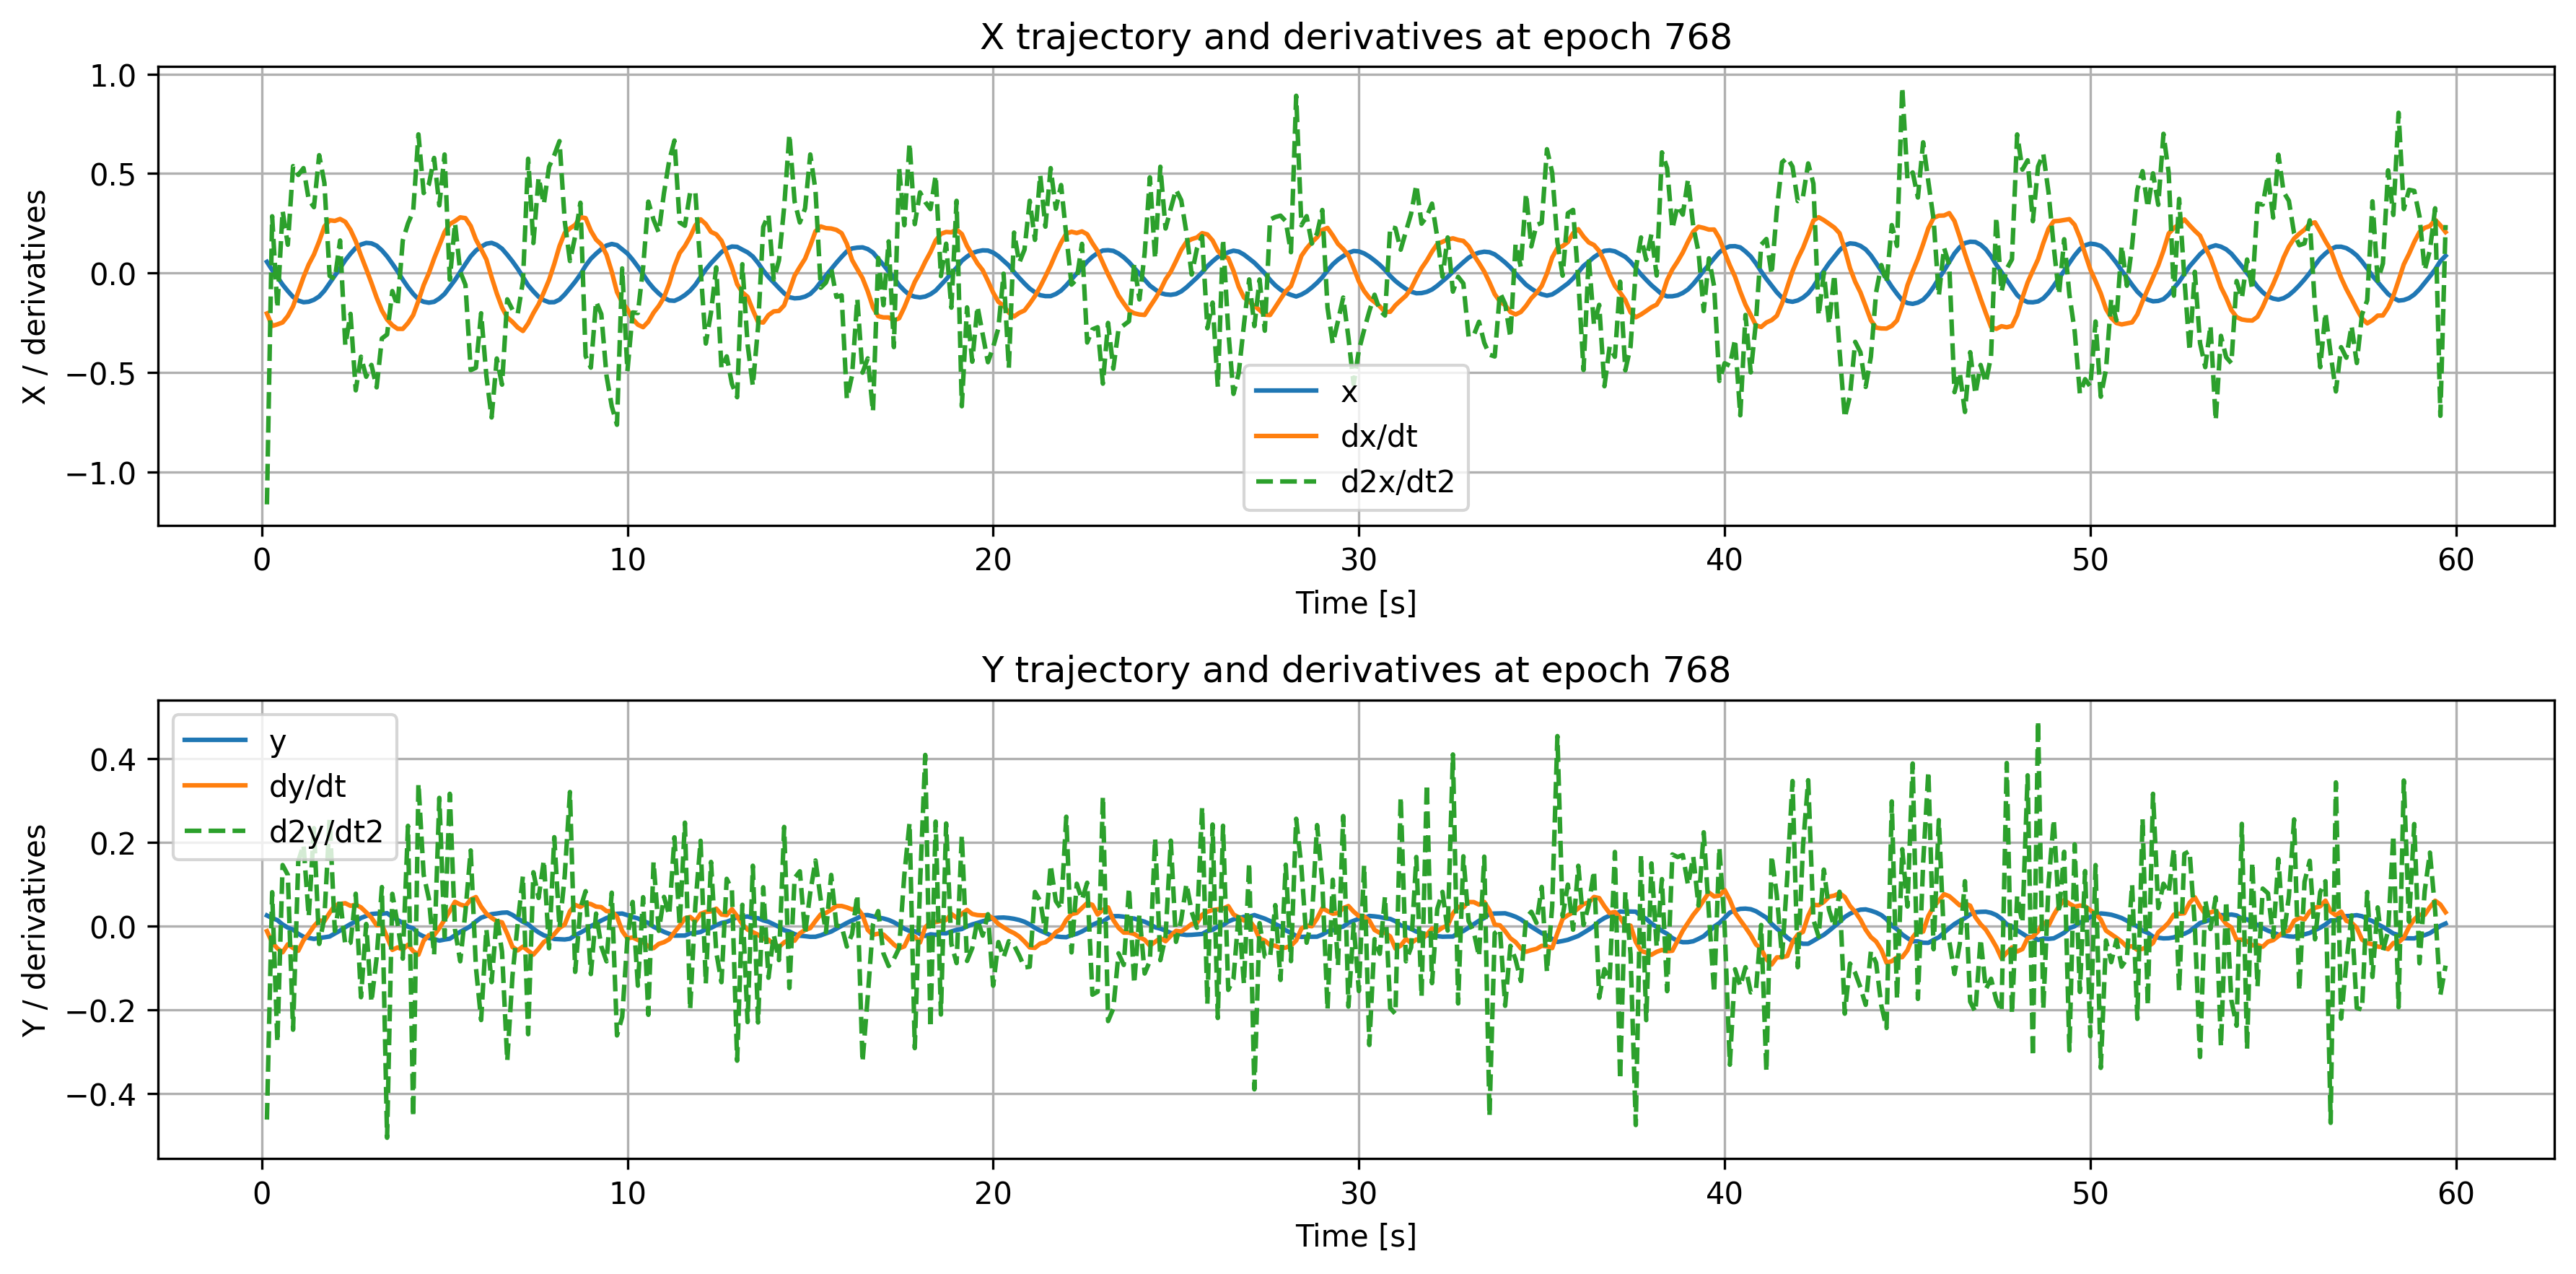

The table this chart was drawn from, first rows:
time, x, dxdt, d2xdt2, y, dydt, d2ydt2
0.1429, 0.05631, -0.2031, -1.162, 0.02555, -0.0119, -0.4627
0.2857, 0.01544, -0.2658, 0.2852, 0.01912, -0.03915, 0.08119
0.4286, -0.01962, -0.2579, -0.1757, 0.01436, -0.0532, -0.2778
0.5714, -0.05826, -0.2482, 0.3122, 0.003926, -0.0626, 0.1461
0.7143, -0.09053, -0.2157, 0.1421, -0.003526, -0.0434, 0.1226
0.8571, -0.1199, -0.1672, 0.5372, -0.008475, -0.05234, -0.2478
1.0, -0.1383, -0.09364, 0.4929, -0.01848, -0.05896, 0.1551
1.143, -0.1467, -0.02077, 0.5272, -0.02532, -0.03399, 0.1945
1.286, -0.1442, 0.04324, 0.369, -0.02819, -0.01847, 0.02272
1.429, -0.1343, 0.09325, 0.331, -0.0306, -0.0001186, 0.2342
1.571, -0.1176, 0.1592, 0.5921, -0.02823, 0.01358, -0.04248
1.714, -0.08882, 0.2338, 0.4526, -0.02672, 0.01196, 0.01987
1.857, -0.0508, 0.2651, -0.0141, -0.02481, 0.03176, 0.2573
2.0, -0.01307, 0.262, -0.02964, -0.01765, 0.0493, -0.01165
2.143, 0.02406, 0.2716, 0.1636, -0.01072, 0.05323, 0.06656
2.286, 0.06453, 0.2573, -0.3631, -0.002437, 0.05472, -0.04561
2.429, 0.09759, 0.2167, -0.2051, 0.004915, 0.04865, -0.03948
2.571, 0.1265, 0.16, -0.5892, 0.01146, 0.05136, 0.0775
2.714, 0.1433, 0.08791, -0.4202, 0.01959, 0.04476, -0.17
2.857, 0.1516, 0.02066, -0.5212, 0.02425, 0.03298, 0.005206
3.0, 0.1492, -0.04954, -0.4615, 0.02901, 0.02037, -0.1819
3.143, 0.1374, -0.1235, -0.5742, 0.03007, 0.001972, -0.07564
3.286, 0.1139, -0.188, -0.3288, 0.02958, 0.003243, 0.09344
3.429, 0.0837, -0.2335, -0.3087, 0.03099, -0.02624, -0.5062
3.571, 0.04719, -0.2621, -0.09049, 0.02208, -0.05688, 0.07722
3.714, 0.008827, -0.2804, -0.166, 0.01474, -0.05091, 0.006326
3.857, -0.03292, -0.2806, 0.1633, 0.007533, -0.05602, -0.07779
4.0, -0.07134, -0.2511, 0.2489, -0.001264, -0.04444, 0.2399
4.143, -0.1047, -0.2111, 0.3114, -0.005165, -0.05992, -0.4565
4.286, -0.1317, -0.1391, 0.6968, -0.01838, -0.06813, 0.3415
4.429, -0.1444, -0.06062, 0.4019, -0.02463, -0.03495, 0.123
4.571, -0.149, -4.0523704e-05, 0.4462, -0.02837, -0.02148, 0.06554
4.714, -0.1444, 0.07313, 0.5782, -0.03077, -0.02169, -0.06855
4.857, -0.1281, 0.1387, 0.3403, -0.03456, -0.004674, 0.3068
5.0, -0.1048, 0.2056, 0.5956, -0.0321, 0.01543, -0.02541
5.143, -0.06935, 0.2457, -0.03316, -0.03016, 0.03622, 0.3166
5.286, -0.03458, 0.2613, 0.2515, -0.02175, 0.05824, -0.008279
5.429, 0.005322, 0.2798, 0.006278, -0.01352, 0.05165, -0.08407
5.571, 0.04535, 0.276, -0.05932, -0.006996, 0.04818, 0.0356
5.714, 0.08417, 0.2369, -0.4878, 0.0002511, 0.06366, 0.1811
5.857, 0.113, 0.1681, -0.4759, 0.01119, 0.06956, -0.09854
6.0, 0.1322, 0.1196, -0.202, 0.02013, 0.04648, -0.2246
6.143, 0.1472, 0.06835, -0.5161, 0.02447, 0.02995, -0.006858
6.286, 0.1517, -0.02034, -0.7256, 0.02868, 0.01988, -0.134
6.429, 0.1414, -0.1028, -0.4293, 0.03016, 0.01186, 0.02169
6.571, 0.1223, -0.1735, -0.5607, 0.03207, 0.009022, -0.06144
6.714, 0.09182, -0.223, -0.1321, 0.03273, -0.01839, -0.3224
6.857, 0.05861, -0.2457, -0.1848, 0.02682, -0.04988, -0.1184
7.0, 0.02163, -0.2735, -0.205, 0.01848, -0.05791, 0.005965
7.143, -0.01953, -0.2912, -0.04229, 0.01027, -0.04894, 0.1197
7.286, -0.06156, -0.2532, 0.5743, 0.0045, -0.05885, -0.2585
7.429, -0.09186, -0.2014, 0.1507, -0.006546, -0.06811, 0.1289
7.571, -0.1191, -0.1563, 0.4805, -0.01496, -0.05409, 0.0674
7.714, -0.1365, -0.09727, 0.3458, -0.022, -0.03802, 0.1576
7.857, -0.1469, -0.03442, 0.5341, -0.02582, -0.03054, -0.05297
8.0, -0.1464, 0.04604, 0.5924, -0.03073, -0.01913, 0.2128
8.143, -0.1337, 0.1357, 0.663, -0.03129, -0.004267, -0.00477
8.286, -0.1076, 0.2017, 0.2603, -0.03195, 0.004019, 0.1208
8.429, -0.07611, 0.2246, 0.06053, -0.03014, 0.03556, 0.3208
8.571, -0.04341, 0.2421, 0.1851, -0.02179, 0.05066, -0.1094
... 358 more rows
